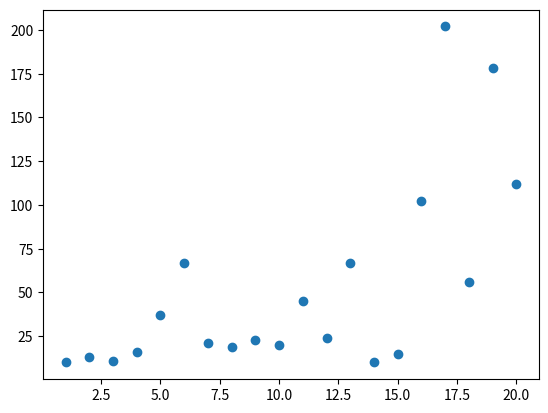

This chart was generated by the following Python code: (Note: this script raises an exception after producing the figure.)
import pandas as pd

import numpy as np

import matplotlib.pyplot as plt
df=pd.DataFrame({

    'A':[1,2,3,4,5,6,7,8,9,10,11,12,13,14,15,16,17,18,19,20],

    'B':[10,13,11,16,37,67,21,19,23,20,45,24,67,10,15,102,202,56,178,112]

})

df
plt.scatter(df['A'],df['B'])
df.describe()
q1=df.quantile(.25, axis = 0) 

q3=df.quantile(.75, axis = 0) 

print("1st (25%) Quantile:\n"+str(q1))

print("\n3rd (75%) Quantile:\n"+str(q1))

icq=q3-q1

print("\nInter Quantile Range:\n"+str(icq))
icq_applied=icq[1]

print("Outliers to be detected for Parameter B")

print("Inter Quantile Range for B is",icq_applied)

lb=q1[1]-(1.5*icq_applied)

print(lb)

ub=q3[1]+(1.5*icq_applied)

print(ub)
df1=df[(df['B']>lb)&(df['B']<ub)]

print("Final Dataframe after removal of Outliers:")

df1
print("Length of Actual Dataframe: ",len(df))

print("Length of Dataframe after removal of outliers: ",len(df1))
plt.scatter(df1['A'],df1['B'])